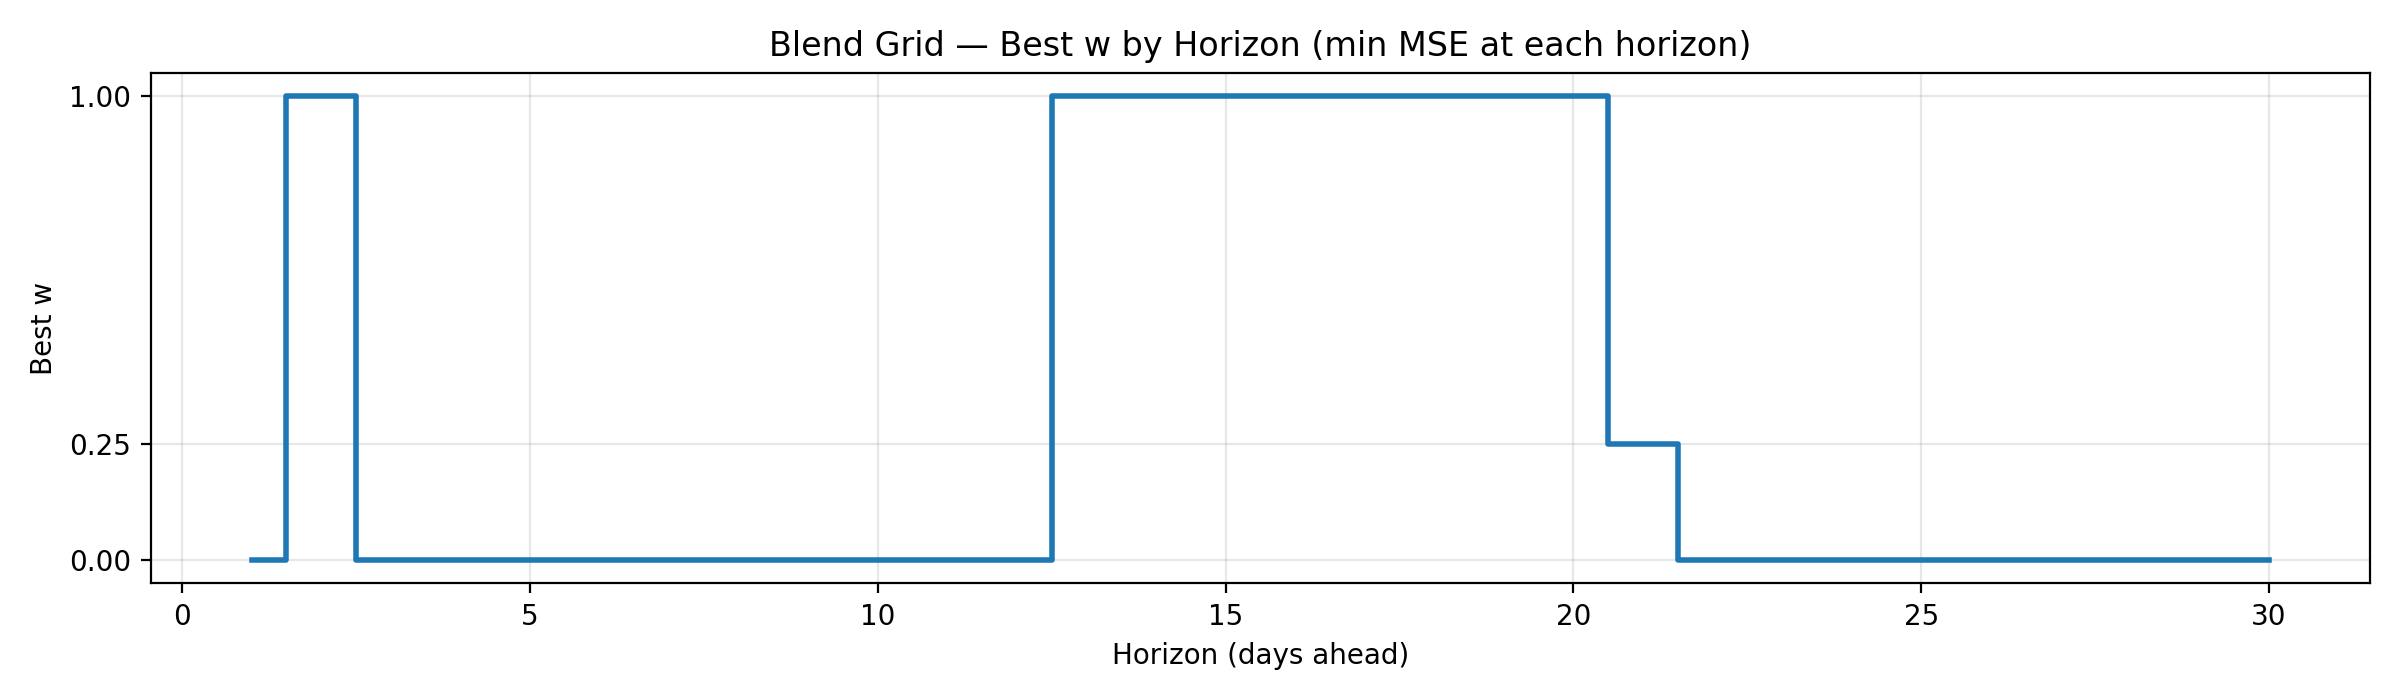

Data behind this chart, as committed beside it:
w, horizon, mse
0.0, 1, 1.062
1.0, 2, 2.288
0.0, 3, 3.232
0.0, 4, 4.044
0.0, 5, 4.594
0.0, 6, 5.106
0.0, 7, 5.803
0.0, 8, 6.308
0.0, 9, 7.09
0.0, 10, 7.753
0.0, 11, 8.992
0.0, 12, 10.25
1.0, 13, 11.24
1.0, 14, 13.28
1.0, 15, 15.59
1.0, 16, 18.72
1.0, 17, 21.85
1.0, 18, 24.85
1.0, 19, 27.66
1.0, 20, 30.13
0.25, 21, 32.84
0.0, 22, 34.85
0.0, 23, 37.37
0.0, 24, 40.11
0.0, 25, 42.59
0.0, 26, 45.56
0.0, 27, 48
0.0, 28, 50.85
0.0, 29, 53.35
0.0, 30, 56.91
